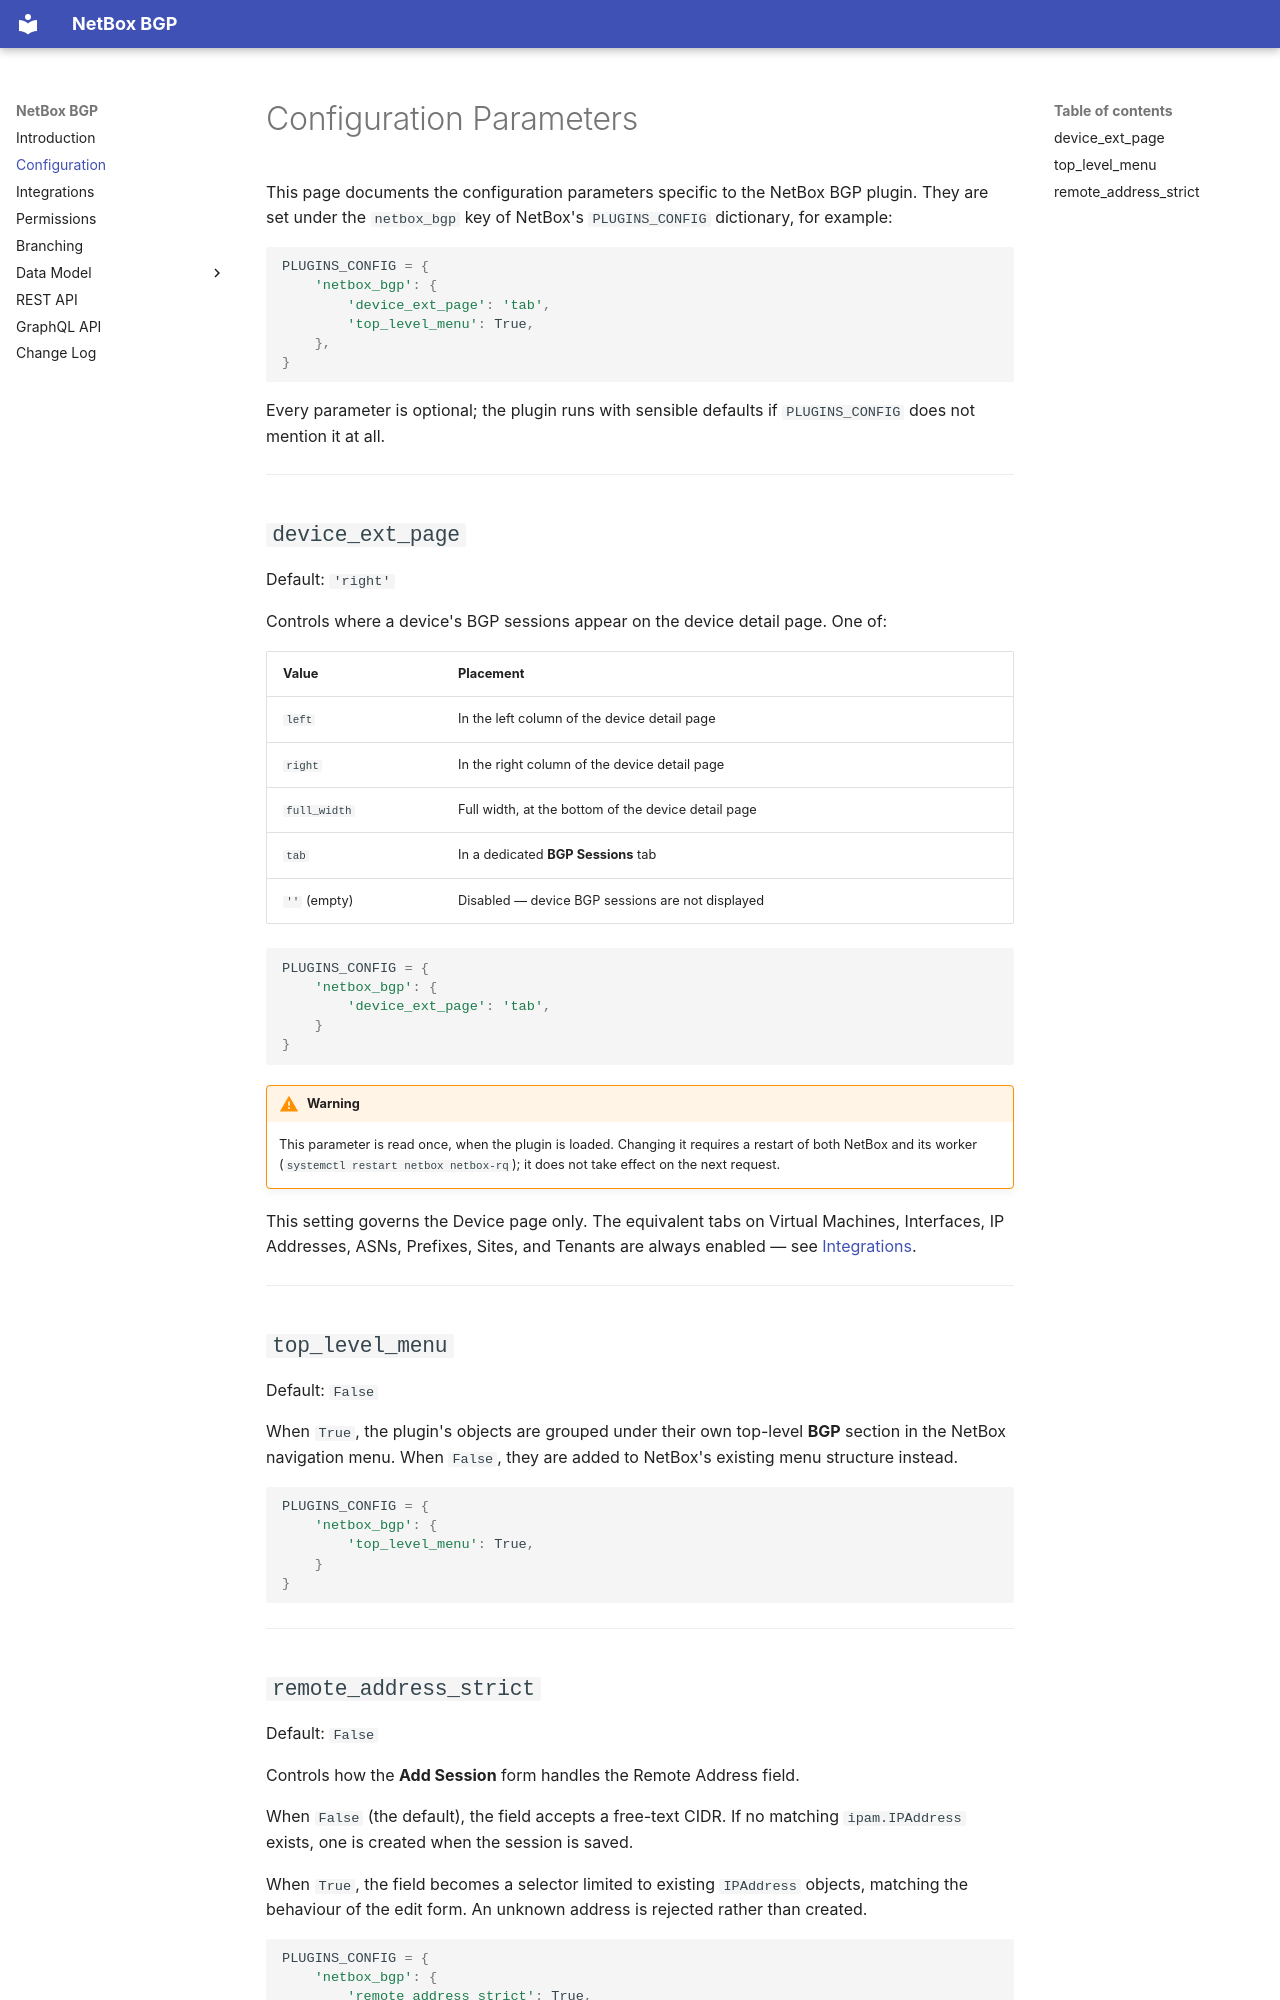

repository: netbox-community/netbox-bgp · page: configuration/index.html · generator: mkdocs

# Configuration Parameters

This page documents the configuration parameters specific to the NetBox BGP plugin. They
are set under the `netbox_bgp` key of NetBox's `PLUGINS_CONFIG` dictionary, for example:

```python
PLUGINS_CONFIG = {
    'netbox_bgp': {
        'device_ext_page': 'tab',
        'top_level_menu': True,
    },
}
```

Every parameter is optional; the plugin runs with sensible defaults if `PLUGINS_CONFIG`
does not mention it at all.

---

## `device_ext_page`

Default: `'right'`

Controls where a device's BGP sessions appear on the device detail page. One of:

| Value          | Placement                                                        |
|----------------|------------------------------------------------------------------|
| `left`         | In the left column of the device detail page                     |
| `right`        | In the right column of the device detail page                    |
| `full_width`   | Full width, at the bottom of the device detail page              |
| `tab`          | In a dedicated **BGP Sessions** tab                              |
| `''` (empty)   | Disabled — device BGP sessions are not displayed                 |

```python
PLUGINS_CONFIG = {
    'netbox_bgp': {
        'device_ext_page': 'tab',
    }
}
```

!!! warning
    This parameter is read once, when the plugin is loaded. Changing it requires a restart
    of both NetBox and its worker (`systemctl restart netbox netbox-rq`); it does not take
    effect on the next request.

This setting governs the Device page only. The equivalent tabs on Virtual Machines,
Interfaces, IP Addresses, ASNs, Prefixes, Sites, and Tenants are always enabled — see
[Integrations](./integrations.md).

---

## `top_level_menu`

Default: `False`

When `True`, the plugin's objects are grouped under their own top-level **BGP** section in
the NetBox navigation menu. When `False`, they are added to NetBox's existing menu
structure instead.

```python
PLUGINS_CONFIG = {
    'netbox_bgp': {
        'top_level_menu': True,
    }
}
```

---
